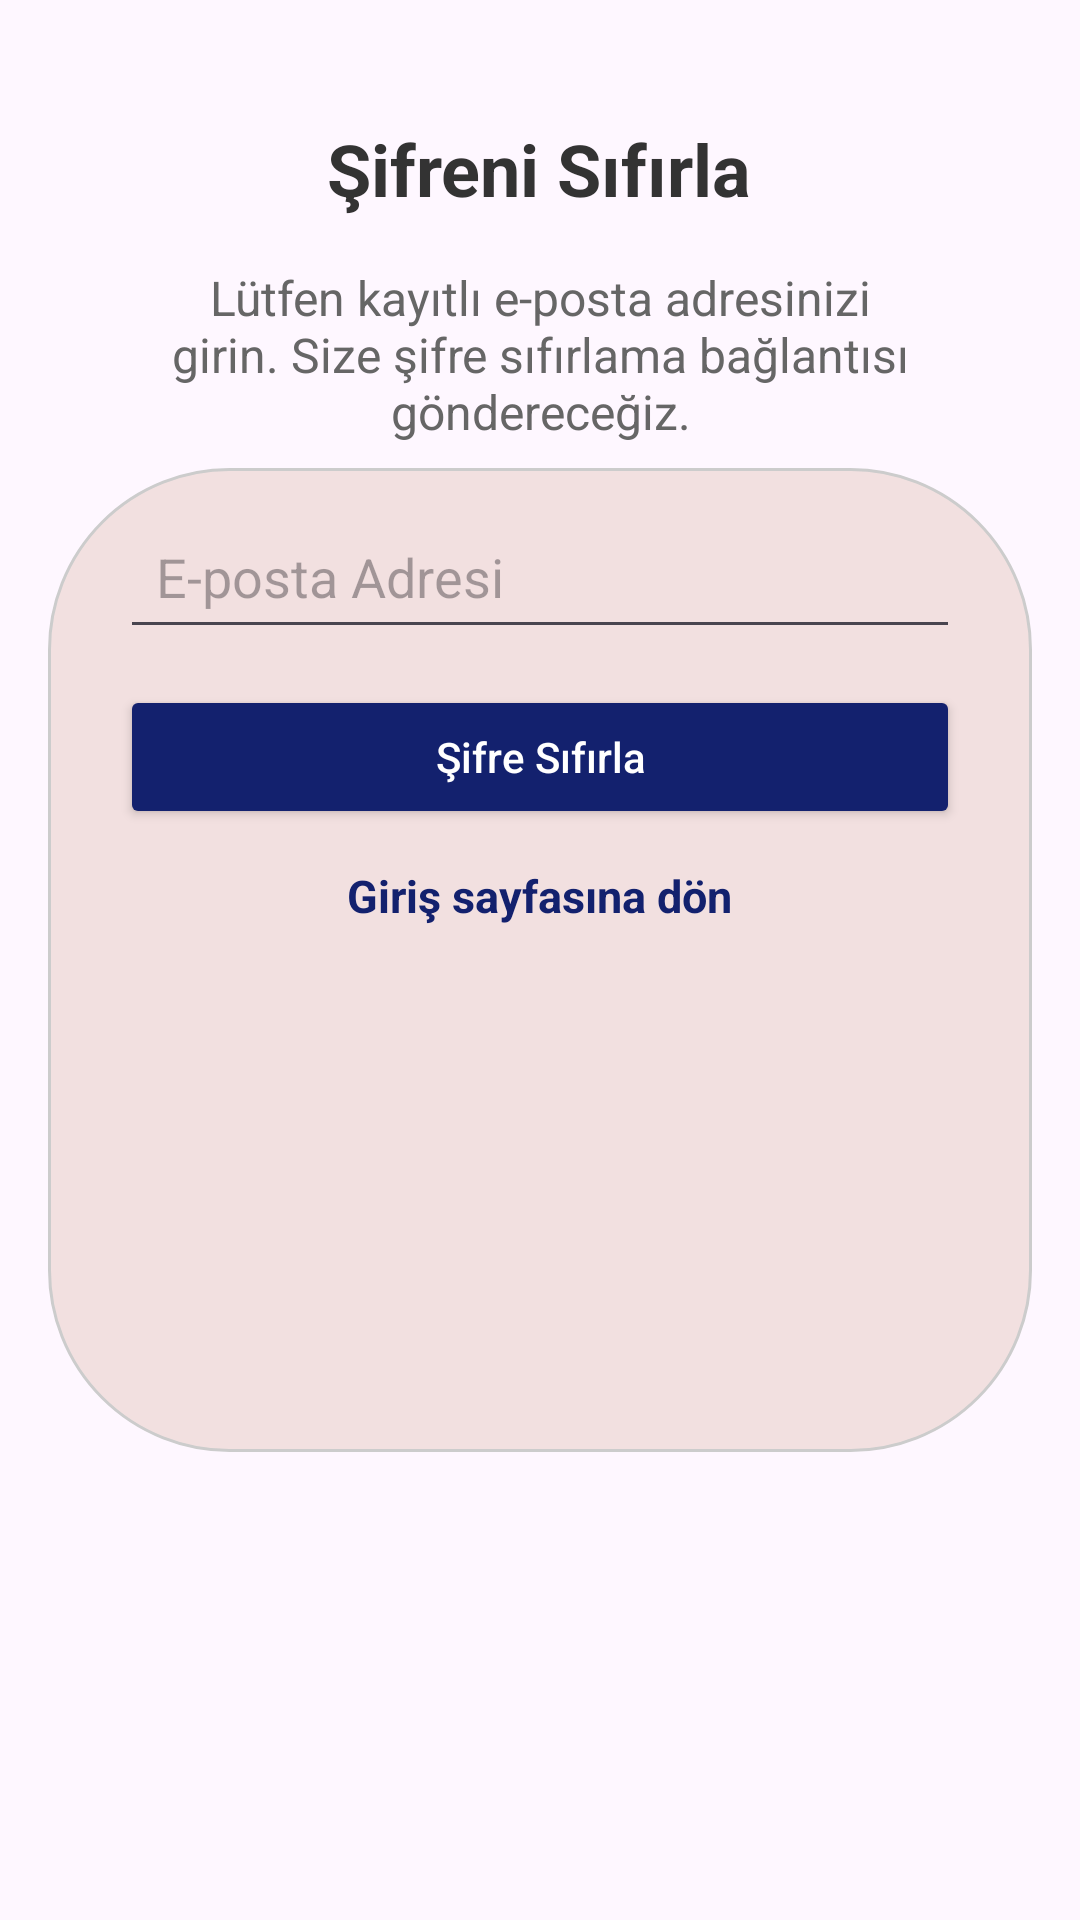

The Android layout XML behind this screen, and the referenced resources:
<!-- AndroidManifest.xml: application theme Theme.VerGitsin -->
<!-- res/layout/sifremi_unuttum.xml -->
<?xml version="1.0" encoding="utf-8"?>
<FrameLayout xmlns:android="http://schemas.android.com/apk/res/android"
    xmlns:app="http://schemas.android.com/apk/res-auto"
    android:layout_width="match_parent"
    android:layout_height="wrap_content"
    android:background="@null"
    android:layout_gravity="center"
    android:padding="16dp">

    <ImageView
        android:id="@+id/arkaplanUstten"
        android:layout_width="match_parent"
        android:layout_height="wrap_content"
        android:adjustViewBounds="true"
        android:src="@drawable/background"
        android:scaleType="centerCrop"
        android:layout_gravity="center" />

    <LinearLayout
        android:id="@+id/panelRoot"
        android:layout_width="match_parent"
        android:layout_height="wrap_content"
        android:orientation="vertical"
        android:padding="24dp"
        android:background="@null"
        android:elevation="8dp">

        <TextView
            android:layout_width="wrap_content"
            android:layout_height="wrap_content"
            android:text="Şifreni Sıfırla"
            android:textSize="24sp"
            android:textStyle="bold"
            android:textColor="#333333"
            android:layout_gravity="center_horizontal"
            android:paddingBottom="16dp" />

        <TextView
            android:layout_width="match_parent"
            android:layout_height="wrap_content"
            android:text="Lütfen kayıtlı e-posta adresinizi girin. Size şifre sıfırlama bağlantısı göndereceğiz."
            android:textSize="16sp"
            android:textColor="#666666"
            android:paddingBottom="20dp"
            android:gravity="center"/>

        <EditText
            android:id="@+id/emailEditText"
            android:layout_width="match_parent"
            android:layout_height="wrap_content"
            android:hint="E-posta Adresi"
            android:inputType="textEmailAddress"
            android:padding="12dp"
            android:layout_marginBottom="12dp" />

        <Button
            android:id="@+id/resetPasswordButton"
            android:layout_width="match_parent"
            android:layout_height="wrap_content"
            android:backgroundTint="#13216E"
            android:onClick="sifreSifirla"
            android:padding="12dp"
            android:text="Şifre Sıfırla"
            android:textAllCaps="false"
            android:textColor="#FFFFFF" />


        <TextView
            android:id="@+id/girisMetodu"
            android:layout_width="wrap_content"
            android:layout_height="wrap_content"
            android:layout_gravity="center_horizontal"
            android:layout_marginTop="12dp"
            android:text="Giriş sayfasına dön"
            android:textColor="#13216E"
            android:textSize="15sp"
            android:textStyle="bold" />
    </LinearLayout>
</FrameLayout>
<!-- resources referenced by this layout -->
<resources>
  <!-- drawable background (drawable) -->
  <shape xmlns:android="http://schemas.android.com/apk/res/android" android:shape="rectangle">
      <solid android:color="#F2E0E0" /> 
      <corners android:radius="60dp" />
      <stroke android:width="1dp" android:color="#CCCCCC" /> 
  </shape>
  <style name="Theme.VerGitsin" parent="Base.Theme.VerGitsin" />
  <style name="Base.Theme.VerGitsin" parent="Theme.Material3.DayNight.NoActionBar">
          
          
      </style>
</resources>
